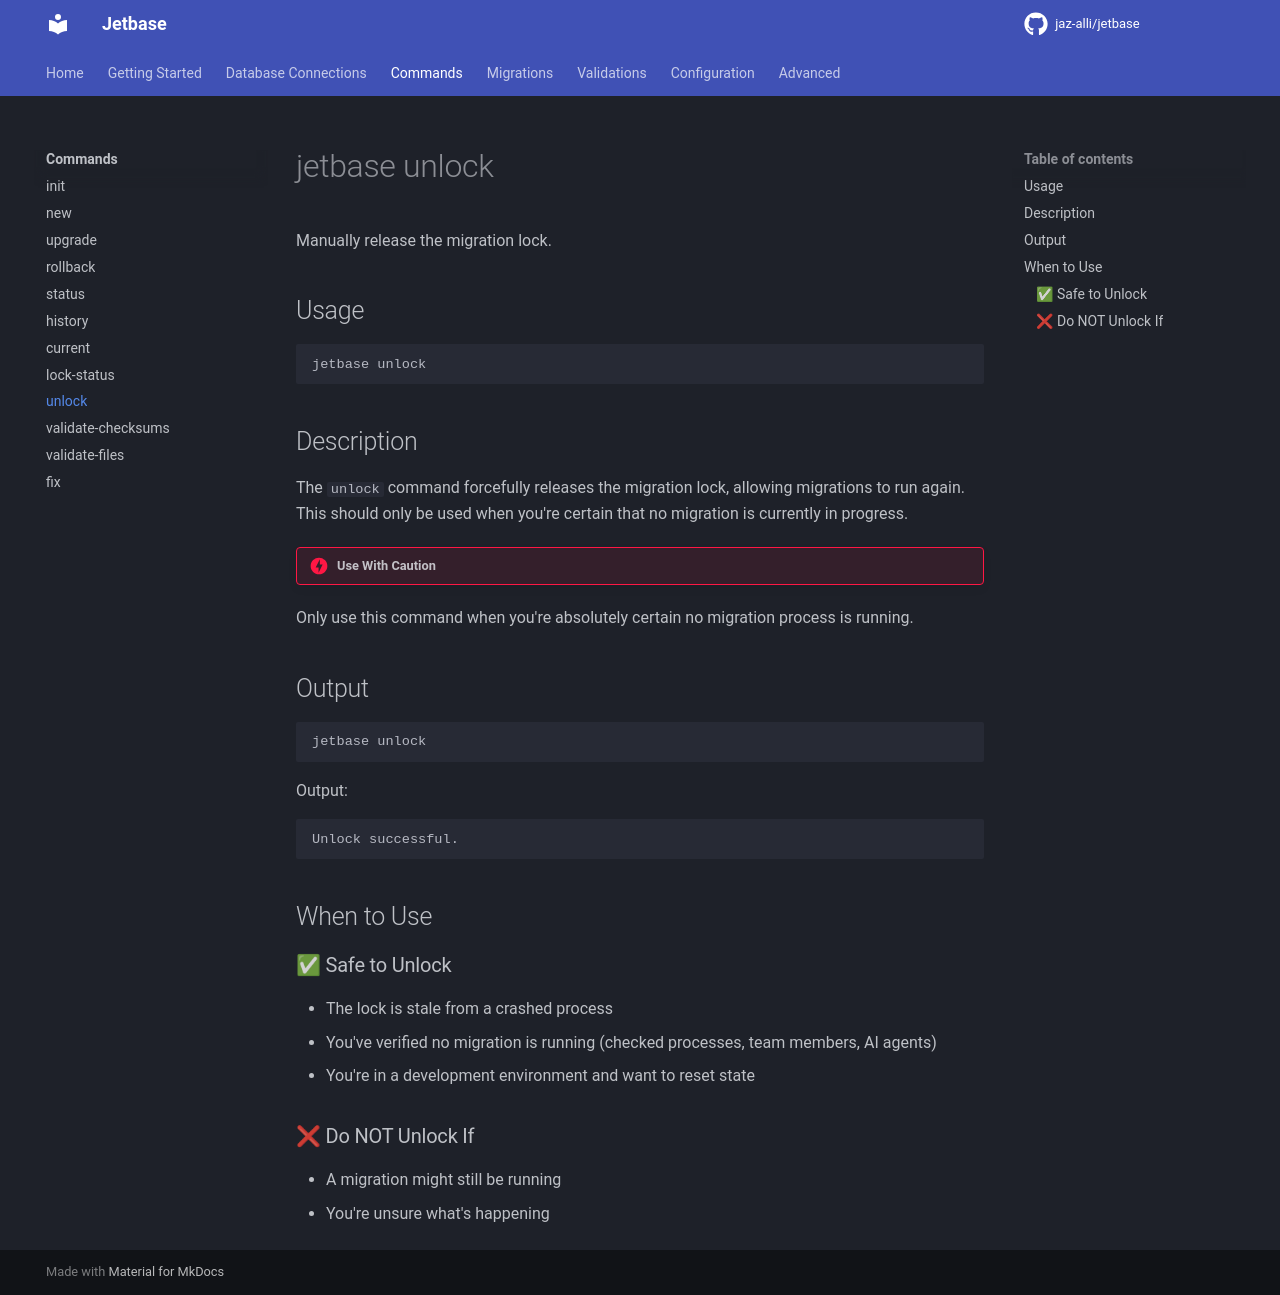

repository: jetbase-hq/jetbase · page: commands/unlock/index.html · generator: mkdocs

# jetbase unlock

Manually release the migration lock.

## Usage

```bash
jetbase unlock
```

## Description

The `unlock` command forcefully releases the migration lock, allowing migrations to run again. This should only be used when you're certain that no migration is currently in progress.

!!! danger "Use With Caution"
Only use this command when you're absolutely certain no migration process is running.

## Output

```bash
jetbase unlock
```

Output:

```
Unlock successful.
```

## When to Use

### ✅ Safe to Unlock

- The lock is stale from a crashed process
- You've verified no migration is running (checked processes, team members, AI agents)
- You're in a development environment and want to reset state

### ❌ Do NOT Unlock If

- A migration might still be running
- You're unsure what's happening
